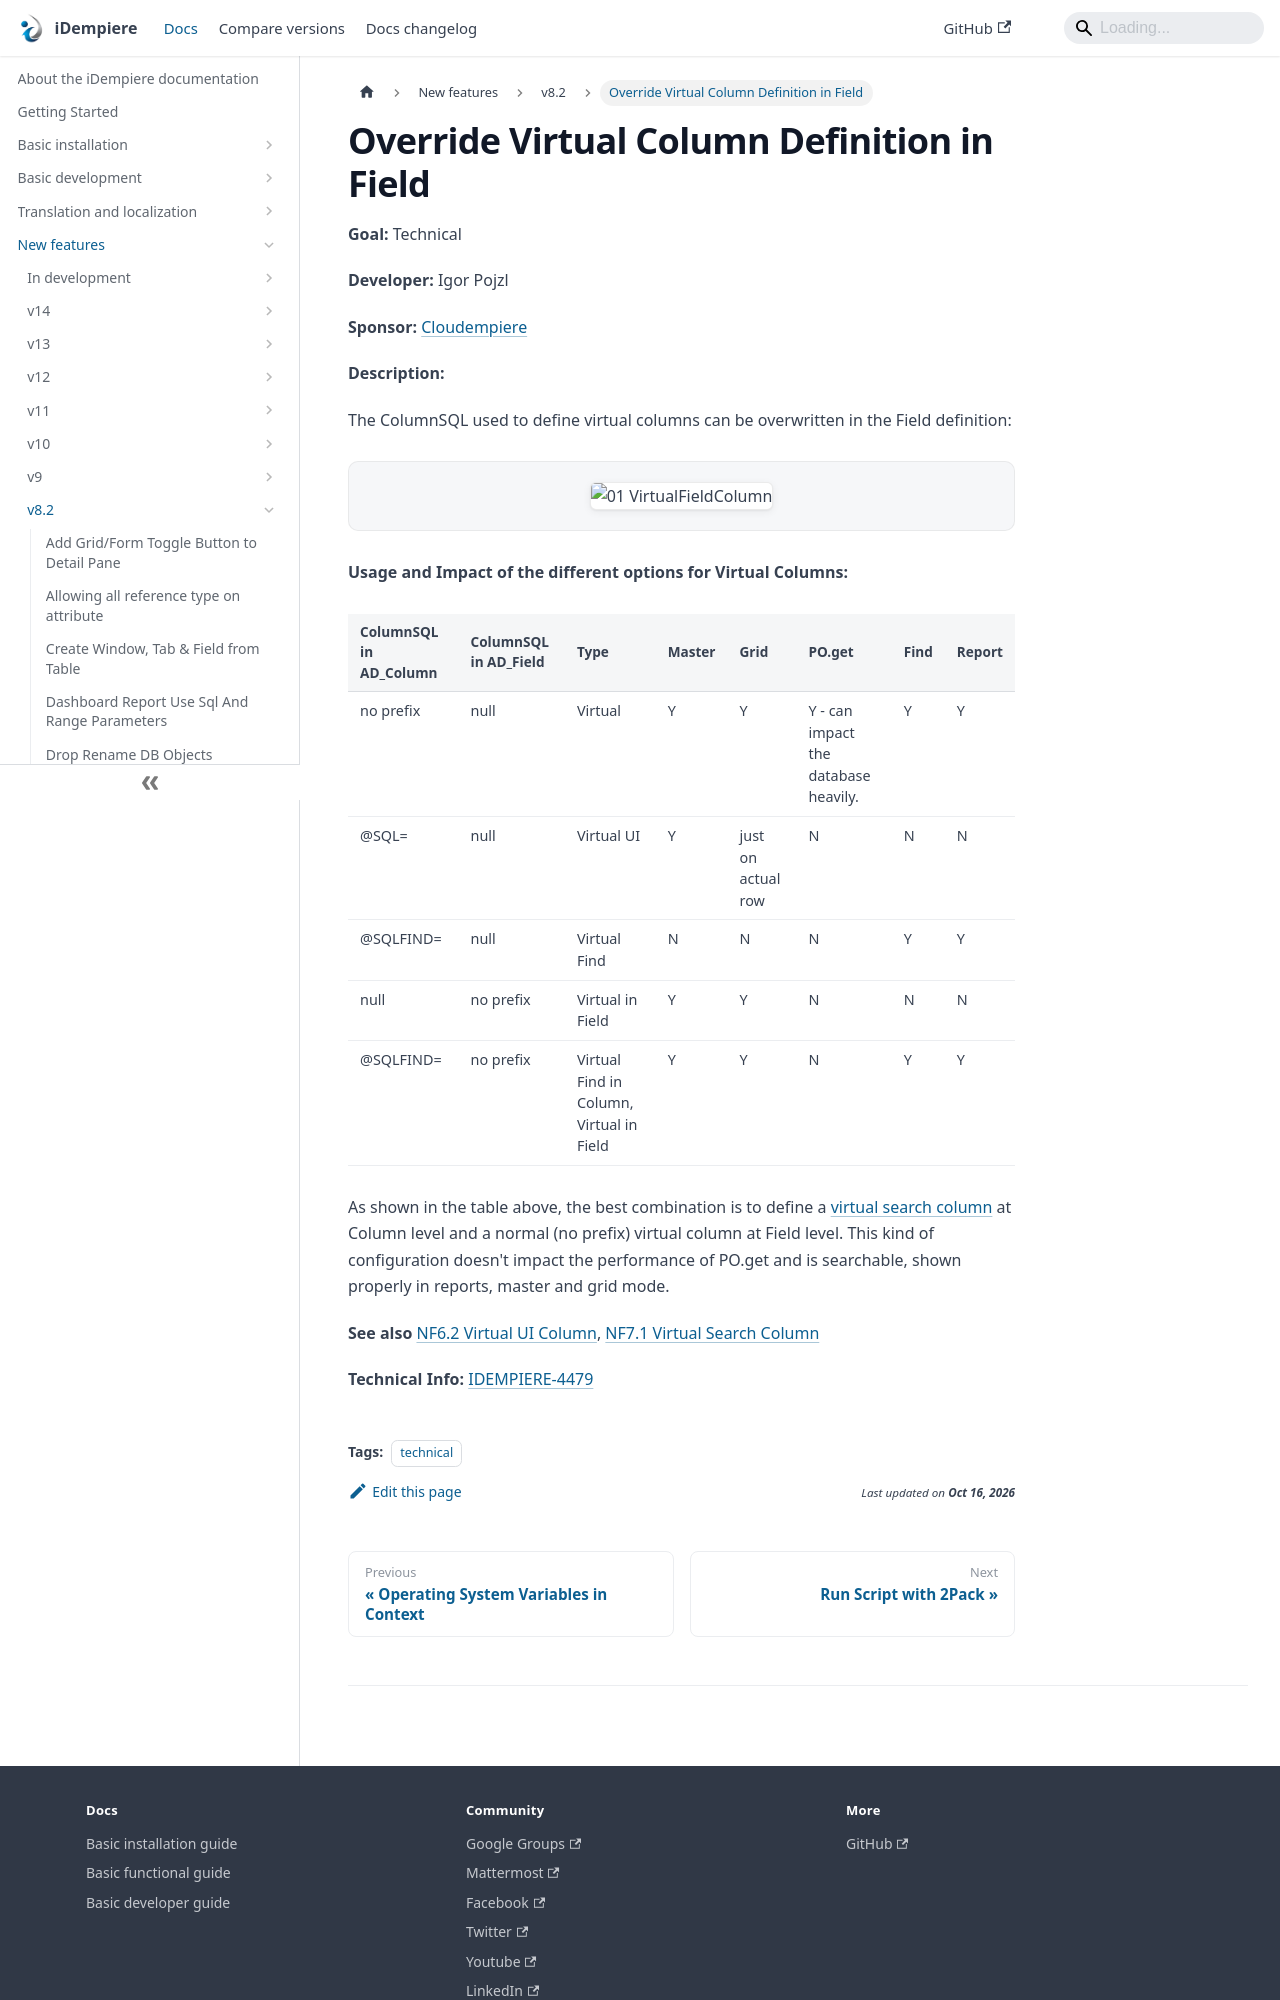

repository: idempiere/idempiere.github.io · page: docs/new-features/v8.2/override-virtual-column-definition-in-field.html · generator: docusaurus

---
sidebar_position: 25
sidebar_label: "Override Virtual Column Definition in Field"
description: "Override Virtual Column Definition in Field: a New Feature in iDempiere 8.2."
tags: [technical]
---
# Override Virtual Column Definition in Field

**Goal:** Technical

**Developer:** Igor Pojzl

**Sponsor:** [Cloudempiere](https://www.cloudempiere.com/)

**Description:**

The ColumnSQL used to define virtual columns can be overwritten in the Field definition:

![01 VirtualFieldColumn](pathname:///img/new-features/v8.2/01_VirtualFieldColumn.png)

**Usage and Impact of the different options for Virtual Columns:**

| ColumnSQL in AD_Column | ColumnSQL in AD_Field | Type | Master | Grid | PO.get | Find | Report |
|---|---|---|---|---|---|---|---|
| no prefix | null | Virtual | Y | Y | Y - can impact the database heavily. | Y | Y |
| @SQL= | null | Virtual UI | Y | just on actual row | N | N | N |
| @SQLFIND= | null | Virtual Find | N | N | N | Y | Y |
| null | no prefix | Virtual  in Field | Y | Y | N | N | N |
| @SQLFIND= | no prefix | Virtual Find in Column, Virtual in Field | Y | Y | N | Y | Y |

As shown in the table above, the best combination is to define a [virtual search column](/docs/new-features/v7.1/virtual-search-column) at Column level and a normal (no prefix) virtual column at Field level.  This kind of configuration doesn't impact the performance of PO.get and is searchable, shown properly in reports, master and grid mode.

**See also** [NF6.2 Virtual UI Column](/docs/new-features/v6.2/virtual-ui-column), [NF7.1 Virtual Search Column](/docs/new-features/v7.1/virtual-search-column)
